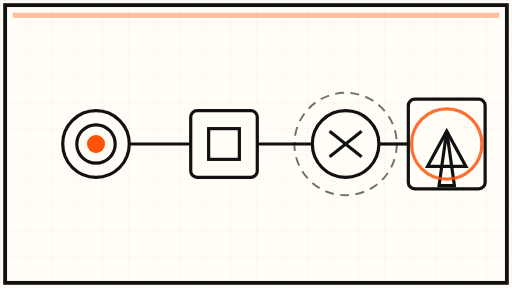
t = 0.00 s
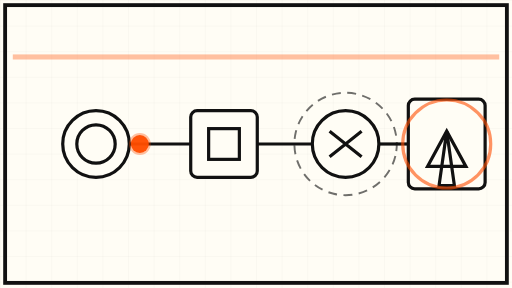
t = 1.50 s
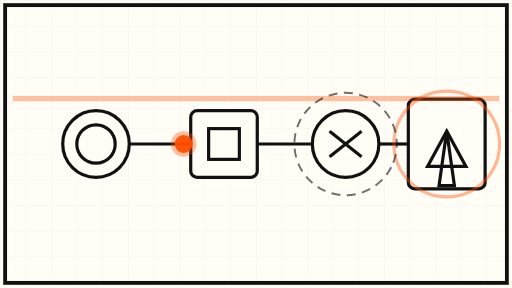
t = 3.00 s
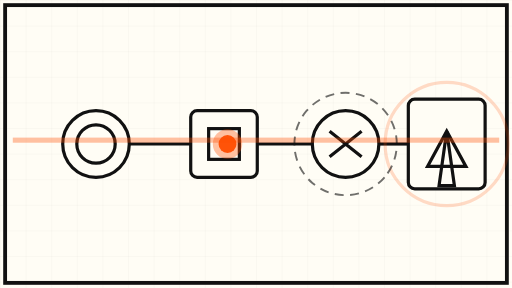
t = 4.50 s
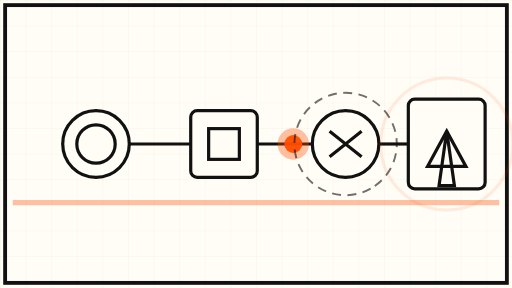
t = 6.75 s
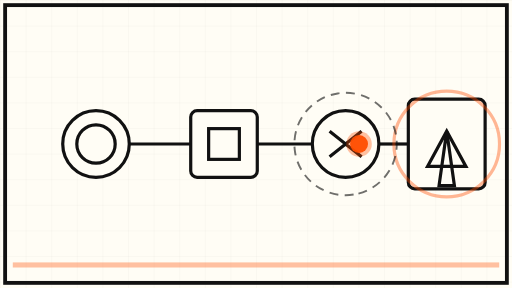
t = 9.00 s

The animated SVG that drew these frames (rendered in a browser with its animation timeline set to each time). Animation: 7 SMIL elements (animate=4,animateMotion=2,animateTransform=1); frames cover the first 9.00 s, repeats indefinitely.

<svg xmlns="http://www.w3.org/2000/svg" viewBox="0 0 800 450" role="img" aria-label="Abstract animation: an orange signal traveling through a chain of vulnerability nodes">
  <defs>
    <pattern id="grid" width="40" height="40" patternUnits="userSpaceOnUse">
      <path d="M 40 0 L 0 0 0 40" fill="none" stroke="#111111" stroke-width="0.5" opacity="0.15"/>
    </pattern>
  </defs>

  <!-- cream sheet + fine grid -->
  <rect x="0" y="0" width="800" height="450" fill="#FFFDF5"/>
  <rect x="0" y="0" width="800" height="450" fill="url(#grid)"/>

  <!-- thick ink frame -->
  <rect x="8" y="8" width="784" height="434" fill="none" stroke="#111111" stroke-width="6"/>

  <!-- ====== exploit chain: 4 nodes, left to right ====== -->
  <g stroke="#111111" stroke-width="5" fill="#FFFDF5">
    <!-- node 1: unauthenticated entry -->
    <circle cx="150" cy="225" r="52"/>
    <circle cx="150" cy="225" r="30" fill="none"/>
    <!-- node 2: session hijack -->
    <rect x="298" y="173" width="104" height="104" rx="10"/>
    <rect x="326" y="201" width="48" height="48" fill="none"/>
    <!-- node 3: remote code execution -->
    <circle cx="540" cy="225" r="52"/>
    <path d="M 515 205 L 540 225 L 565 205 M 515 245 L 540 225 L 565 245" fill="none"/>
    <!-- node 4: root -->
    <rect x="638" y="155" width="120" height="140" rx="10"/>
    <path d="M 668 260 L 698 205 L 728 260 Z" fill="none"/>
    <path d="M 686 290 L 698 205 L 710 290 Z" fill="none"/>
  </g>

  <!-- chain links between nodes -->
  <g stroke="#111111" stroke-width="5" fill="none">
    <line x1="202" y1="225" x2="298" y2="225"/>
    <line x1="402" y1="225" x2="488" y2="225"/>
    <line x1="592" y1="225" x2="638" y2="225"/>
  </g>

  <!-- traveling orange pulse: entry -> root, slow loop -->
  <circle r="14" fill="#FF4D00" opacity="0.95">
    <animateMotion dur="12s" repeatCount="indefinite" path="M 150 225 L 350 225 L 540 225 L 698 225"/>
  </circle>
  <circle r="14" fill="#FF4D00" opacity="0.35">
    <animateMotion dur="12s" repeatCount="indefinite" path="M 150 225 L 350 225 L 540 225 L 698 225"/>
    <animate attributeName="r" values="14;26;14" dur="12s" repeatCount="indefinite"/>
  </circle>

  <!-- node 4 impact: slow orange ring expanding on root node -->
  <circle cx="698" cy="225" r="55" fill="none" stroke="#FF4D00" stroke-width="5" opacity="0.8">
    <animate attributeName="r" values="55;110;55" dur="12s" repeatCount="indefinite"/>
    <animate attributeName="opacity" values="0.8;0;0.8" dur="12s" repeatCount="indefinite"/>
  </circle>

  <!-- scanning line sweeping the grid, slow -->
  <rect x="20" y="20" width="760" height="8" fill="#FF4D00" opacity="0.35">
    <animate attributeName="y" values="20;410;20" dur="18s" repeatCount="indefinite"/>
  </rect>

  <!-- slow rotating dashed halo around node 3 (RCE) -->
  <g opacity="0.6">
    <circle cx="540" cy="225" r="80" fill="none" stroke="#111111" stroke-width="3" stroke-dasharray="14 10">
      <animateTransform attributeName="transform" type="rotate" from="0 540 225" to="360 540 225" dur="40s" repeatCount="indefinite"/>
    </circle>
  </g>
</svg>
